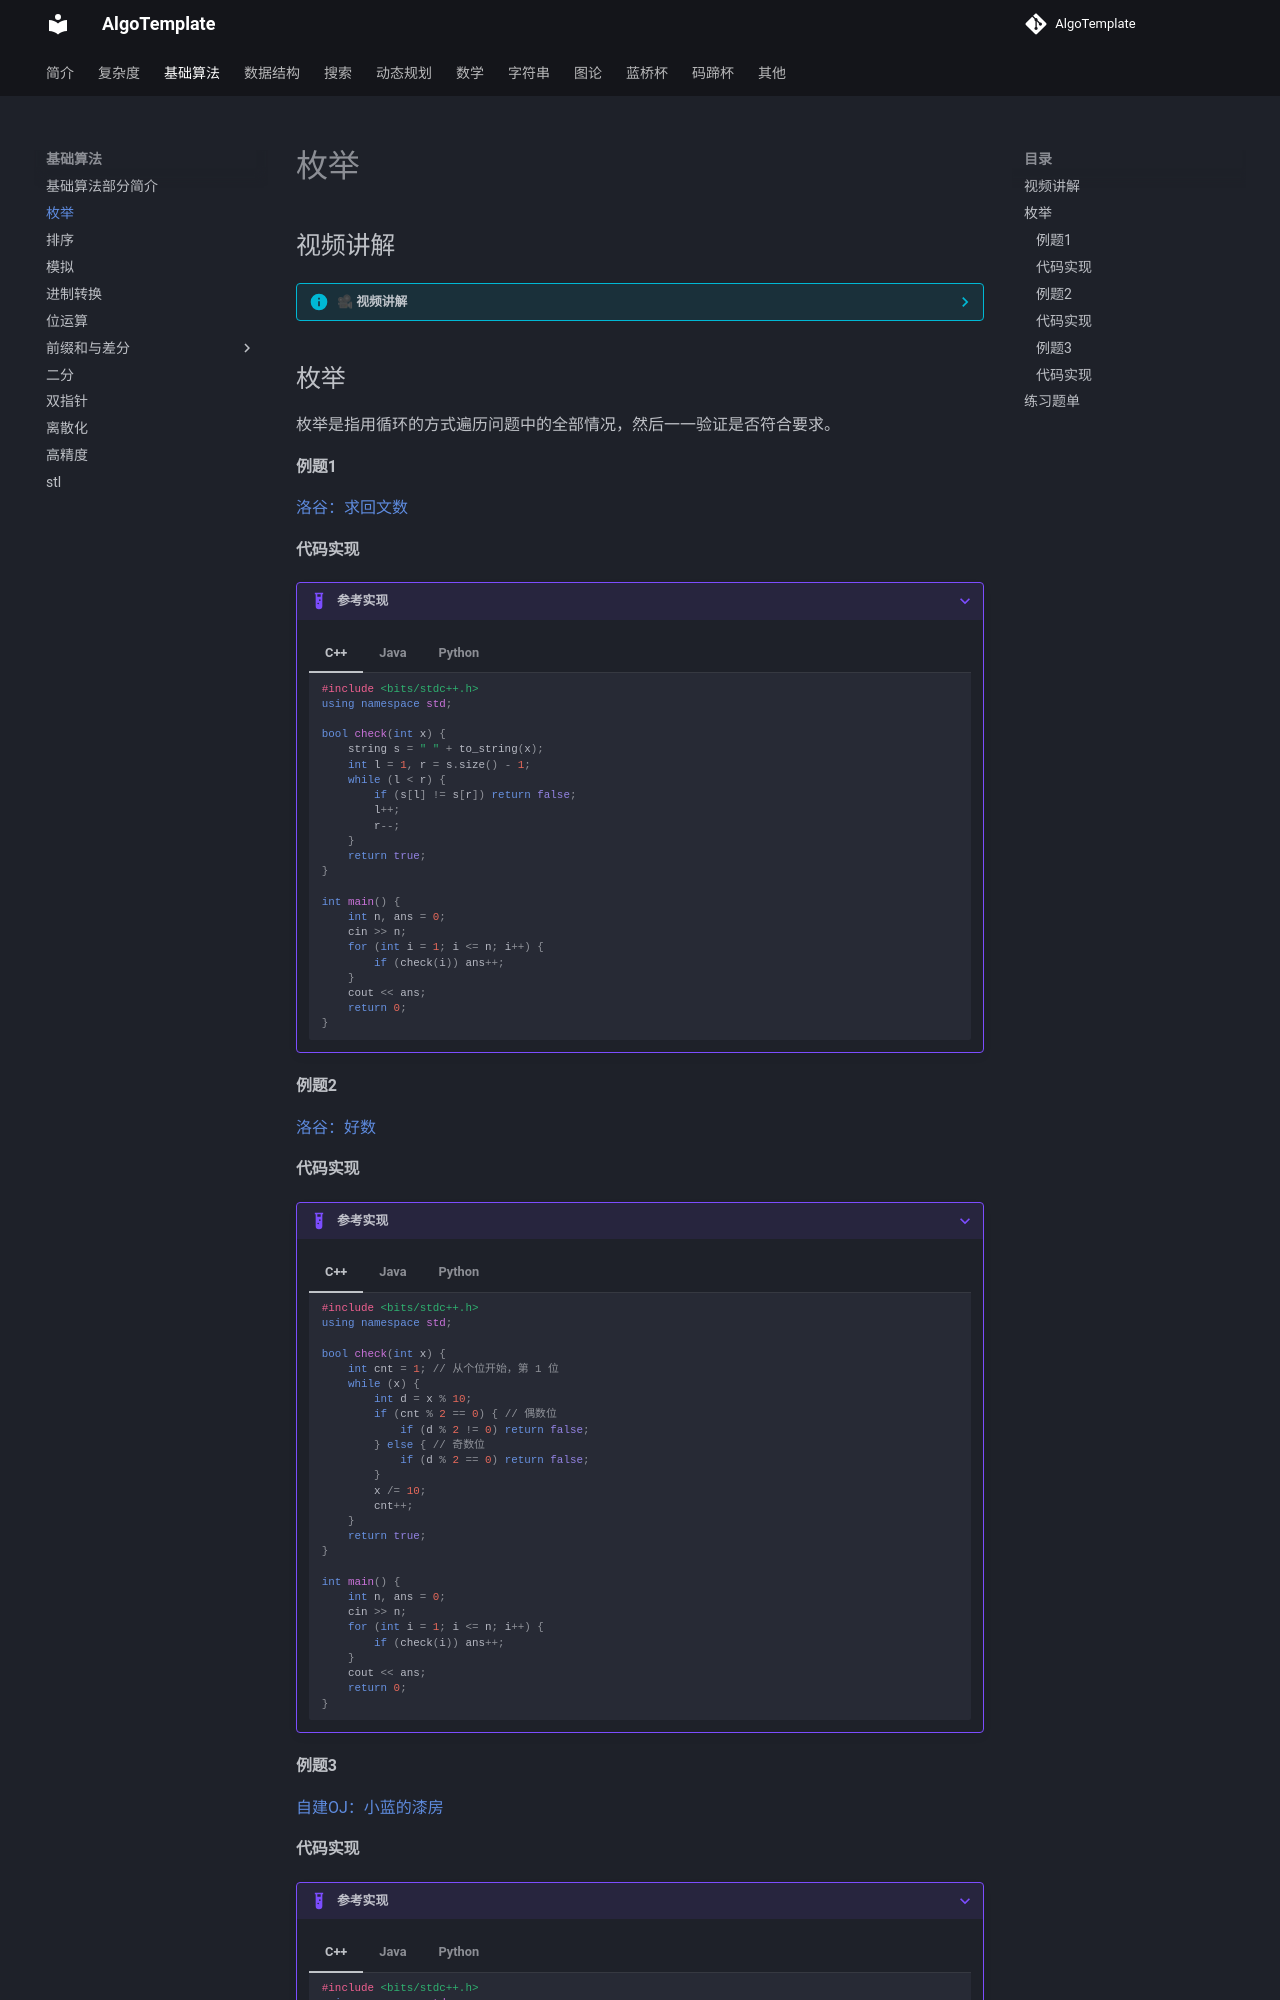

repository: AlgoTemplate/AlgoTemplate · page: base/enumeration.html · generator: mkdocs

## 视频讲解

??? info "🎥 视频讲解"
    <iframe 
      src="https://player.bilibili.com/player.html?bvid=BV1BTr5BuEAr"
      scrolling="no" 
      frameborder="0" 
      allowfullscreen="true"
      width="100%" 
      height="500">
    </iframe>

## 枚举

枚举是指用循环的方式遍历问题中的全部情况，然后一一验证是否符合要求。

#### 例题1

[洛谷：求回文数](https://www.luogu.com.cn/problem/B3882)

#### 代码实现

???+ example "参考实现"
    === "C++"
        ```cpp
        #include <bits/stdc++.h>
        using namespace std;

        bool check(int x) {
            string s = " " + to_string(x);
            int l = 1, r = s.size() - 1;
            while (l < r) {
                if (s[l] != s[r]) return false;
                l++;
                r--;
            }
            return true;
        }

        int main() {
            int n, ans = 0;
            cin >> n;
            for (int i = 1; i <= n; i++) {
                if (check(i)) ans++;
            }
            cout << ans;
            return 0;
        }
        ```

    === "Java"
        ```java
        import java.util.Scanner;

        public class Main {

            static boolean check(int x) {
                String s = " " + Integer.toString(x);
                int l = 1, r = s.length() - 1;
                while (l < r) {
                    if (s.charAt(l) != s.charAt(r)) {
                        return false;
                    }
                    l++;
                    r--;
                }
                return true;
            }

            public static void main(String[] args) {
                Scanner sc = new Scanner(System.in);
                int n = sc.nextInt();
                int ans = 0;
                for (int i = 1; i <= n; i++) {
                    if (check(i)) ans++;
                }
                System.out.println(ans);
            }
        }
        ```

    === "Python"
        ```python
        def check(x: int) -> bool:
            s = " " + str(x)
            l, r = 1, len(s) - 1
            while l < r:
                if s[l] != s[r]:
                    return False
                l += 1
                r -= 1
            return True


        n = int(input())
        ans = 0
        for i in range(1, n + 1):
            if check(i):
                ans += 1
        print(ans)
        ```


#### 例题2

[洛谷：好数](https://www.luogu.com.cn/problem/P10424)

#### 代码实现

???+ example "参考实现"
    === "C++"
        ```cpp
        #include <bits/stdc++.h>
        using namespace std;

        bool check(int x) {
            int cnt = 1; // 从个位开始，第 1 位
            while (x) {
                int d = x % 10;
                if (cnt % 2 == 0) { // 偶数位
                    if (d % 2 != 0) return false;
                } else { // 奇数位
                    if (d % 2 == 0) return false;
                }
                x /= 10;
                cnt++;
            }
            return true;
        }

        int main() {
            int n, ans = 0;
            cin >> n;
            for (int i = 1; i <= n; i++) {
                if (check(i)) ans++;
            }
            cout << ans;
            return 0;
        }
        ```

    === "Java"
        ```java
        import java.util.Scanner;

        public class Main {

            static boolean check(int x) {
                int cnt = 1; // 从个位开始
                while (x > 0) {
                    int d = x % 10;
                    if (cnt % 2 == 0) { // 偶数位
                        if (d % 2 != 0) return false;
                    } else { // 奇数位
                        if (d % 2 == 0) return false;
                    }
                    x /= 10;
                    cnt++;
                }
                return true;
            }

            public static void main(String[] args) {
                Scanner sc = new Scanner(System.in);
                int n = sc.nextInt();
                int ans = 0;
                for (int i = 1; i <= n; i++) {
                    if (check(i)) ans++;
                }
                System.out.println(ans);
            }
        }
        ```

    === "Python"
        ```python
        def check(x: int) -> bool:
            cnt = 1  # 从个位开始
            while x > 0:
                d = x % 10
                if cnt % 2 == 0:  # 偶数位
                    if d % 2 != 0:
                        return False
                else:  # 奇数位
                    if d % 2 == 0:
                        return False
                x //= 10
                cnt += 1
            return True


        n = int(input())
        ans = 0
        for i in range(1, n + 1):
            if check(i):
                ans += 1
        print(ans)
        ```
#### 例题3

[自建OJ：小蓝的漆房](http://47.121.118.174/p/597)
